Run: headless pygame with SDL's dummy video driver; simulated clock (each Clock.tick advances the game by its frame time, no real sleeping); random seed 0; keys injected as events and as key.get_pressed() state; no mouse input.
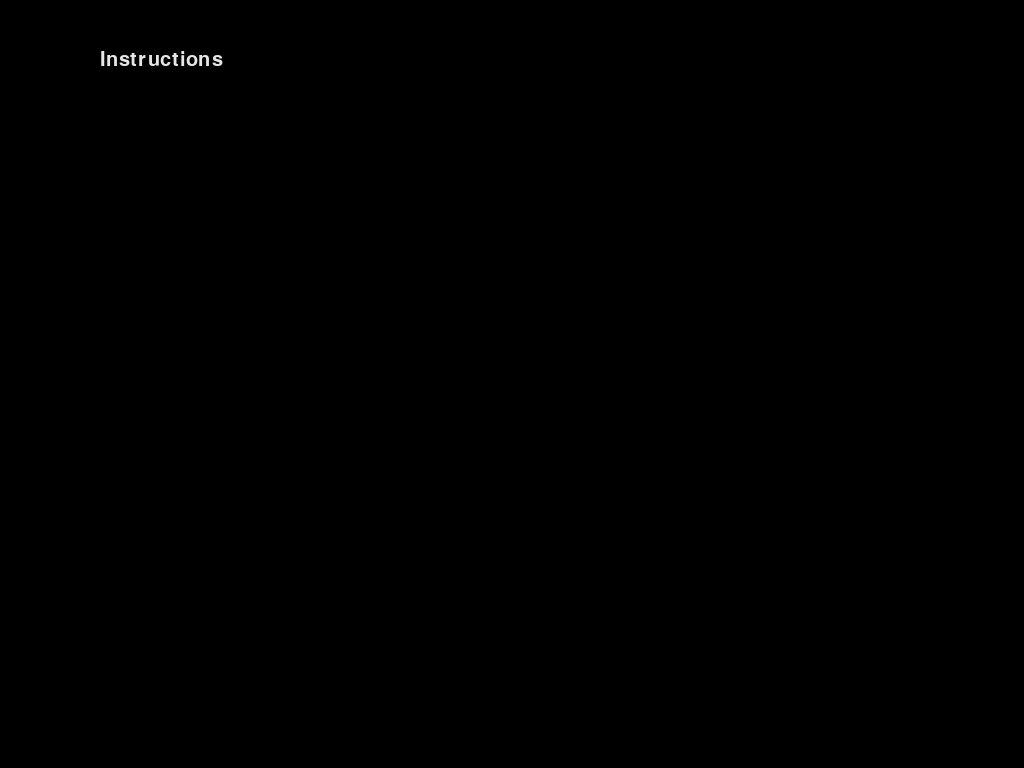
Frame 1 of 4 · flips 1–60 · no input
Frame 2 of 4 · flips 61–180 · tapped SPACE, RETURN · held RIGHT (→), D · screen unchanged from frame 1, image omitted
Frame 3 of 4 · flips 181–300 · held DOWN (↓), S · screen unchanged from frame 2, image omitted
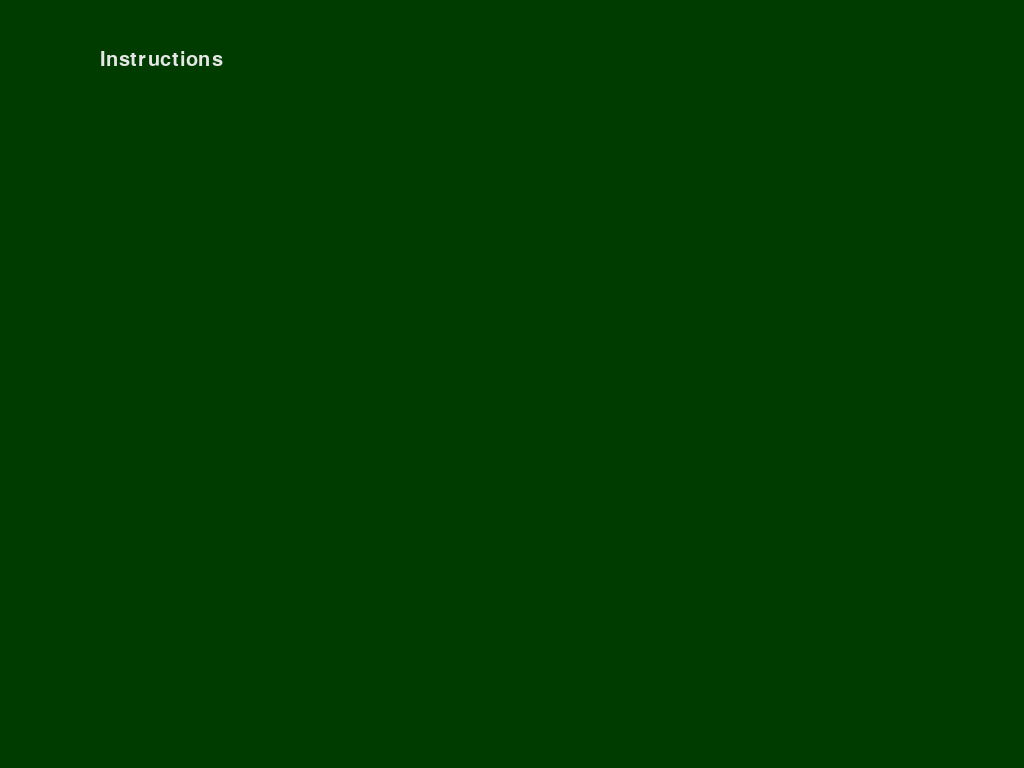
Frame 4 of 4 · flips 301–420 · held LEFT (←), A, UP (↑), W

The pygame program that drew these frames:

import sys
import pygame

class Instructions():
	#Класс для отображения инструкций по управлению на экране

	def __init__(self, colors):
		self.screen = colors.screen
		self.screen_rect = colors.screen.get_rect()
		self.message = "Instructions"
		self.font = pygame.font.Font(None, 30)
		self.text_color = (230, 230, 230)
		self.text = self.font.render(self.message, 1, self.text_color)
		self.rect = self.text.get_rect()
		self.rect.topleft = (100, 50)
		
	def blitme(self):
		self.screen.blit(self.text, self.rect)

	def update(self):
		x = colors.red + colors.green + colors.blue
		if x > 350:
			self.text_color = (30, 30, 30)
		else:
			self.text_color = (230, 230, 230)
		self.text = self.font.render(self.message, 1, self.text_color)

class ColoredScreen():
	#Класс для получения окна с возможной регулировкой цвета

	def __init__(self):
		pygame.init()
		self.screen = pygame.display.set_mode((0, 0), pygame.FULLSCREEN)
		self.screen_rect = self.screen.get_rect()
		pygame.display.set_caption('Colors')

		self.red = 0
		self.green = 0
		self.blue = 0
		self.red_more_flag = False
		self.green_more_flag = False
		self.blue_more_flag = False
		self.red_less_flag = False
		self.green_less_flag = False
		self.blue_less_flag = False
		self.i_flag = True

		self.instruct = Instructions(self)

	def run_program(self):
		#Запуск основной программы
		while True:
			self._check_events()
			self._update_color()
			self.instruct.update()
			self._update_screen()

	def _update_color(self):
		#Обновляет цвет при нажатии соответствующих клавиш
		speed = 0.5
		if self.red_more_flag and self.red < 255:
			self.red += speed
		if self.red_less_flag and self.red > 0:
			self.red -= speed
		if self.green_more_flag and self.green < 255:
			self.green += speed
		if self.green_less_flag and self.green > 0:
			self.green -= speed
		if self.blue_more_flag and self.blue < 255:
			self.blue += speed
		if self.blue_less_flag and self.blue > 0:
			self.blue -= speed

	def _check_events(self):
		#Обрабатывает нажатия клавиш
		for event in pygame.event.get():
			if event.type == pygame.QUIT:
				sys.exit()
			elif event.type == pygame.KEYDOWN:
				self._check_keydown_events(event)
			elif event.type == pygame.KEYUP:
				self._check_keyup_events(event)

	def _check_keydown_events(self, event):
		#Реакция на нажатие клавиш
		if event.key == 27:
			sys.exit()
		elif event.key == pygame.K_q:
			self.red_more_flag = True
		elif event.key == pygame.K_a:
			self.red_less_flag = True
		elif event.key == pygame.K_w:
			self.green_more_flag = True
		elif event.key == pygame.K_s:
			self.green_less_flag = True
		elif event.key == pygame.K_e:
			self.blue_more_flag = True
		elif event.key == pygame.K_d:
			self.blue_less_flag = True
		elif event.key == pygame.K_i:
			self.i_flag = not self.i_flag


	def _check_keyup_events(self, event):
		#Реакция на отпускание клавиш
		if event.key == pygame.K_q:
			self.red_more_flag = False
		elif event.key == pygame.K_a:
			self.red_less_flag = False
		elif event.key == pygame.K_w:
			self.green_more_flag = False
		elif event.key == pygame.K_s:
			self.green_less_flag = False
		elif event.key == pygame.K_e:
			self.blue_more_flag = False
		elif event.key == pygame.K_d:
			self.blue_less_flag = False

	def _update_screen(self):
		#Обновляет изображения на экране и отображает новый экран
		self.screen.fill((self.red, self.green, self.blue))
		if self.i_flag:
			self.instruct.blitme()
		pygame.display.flip()

if __name__ == '__main__':
	#создание экземпляра и запуск игры
	colors = ColoredScreen()
	colors.run_program()
